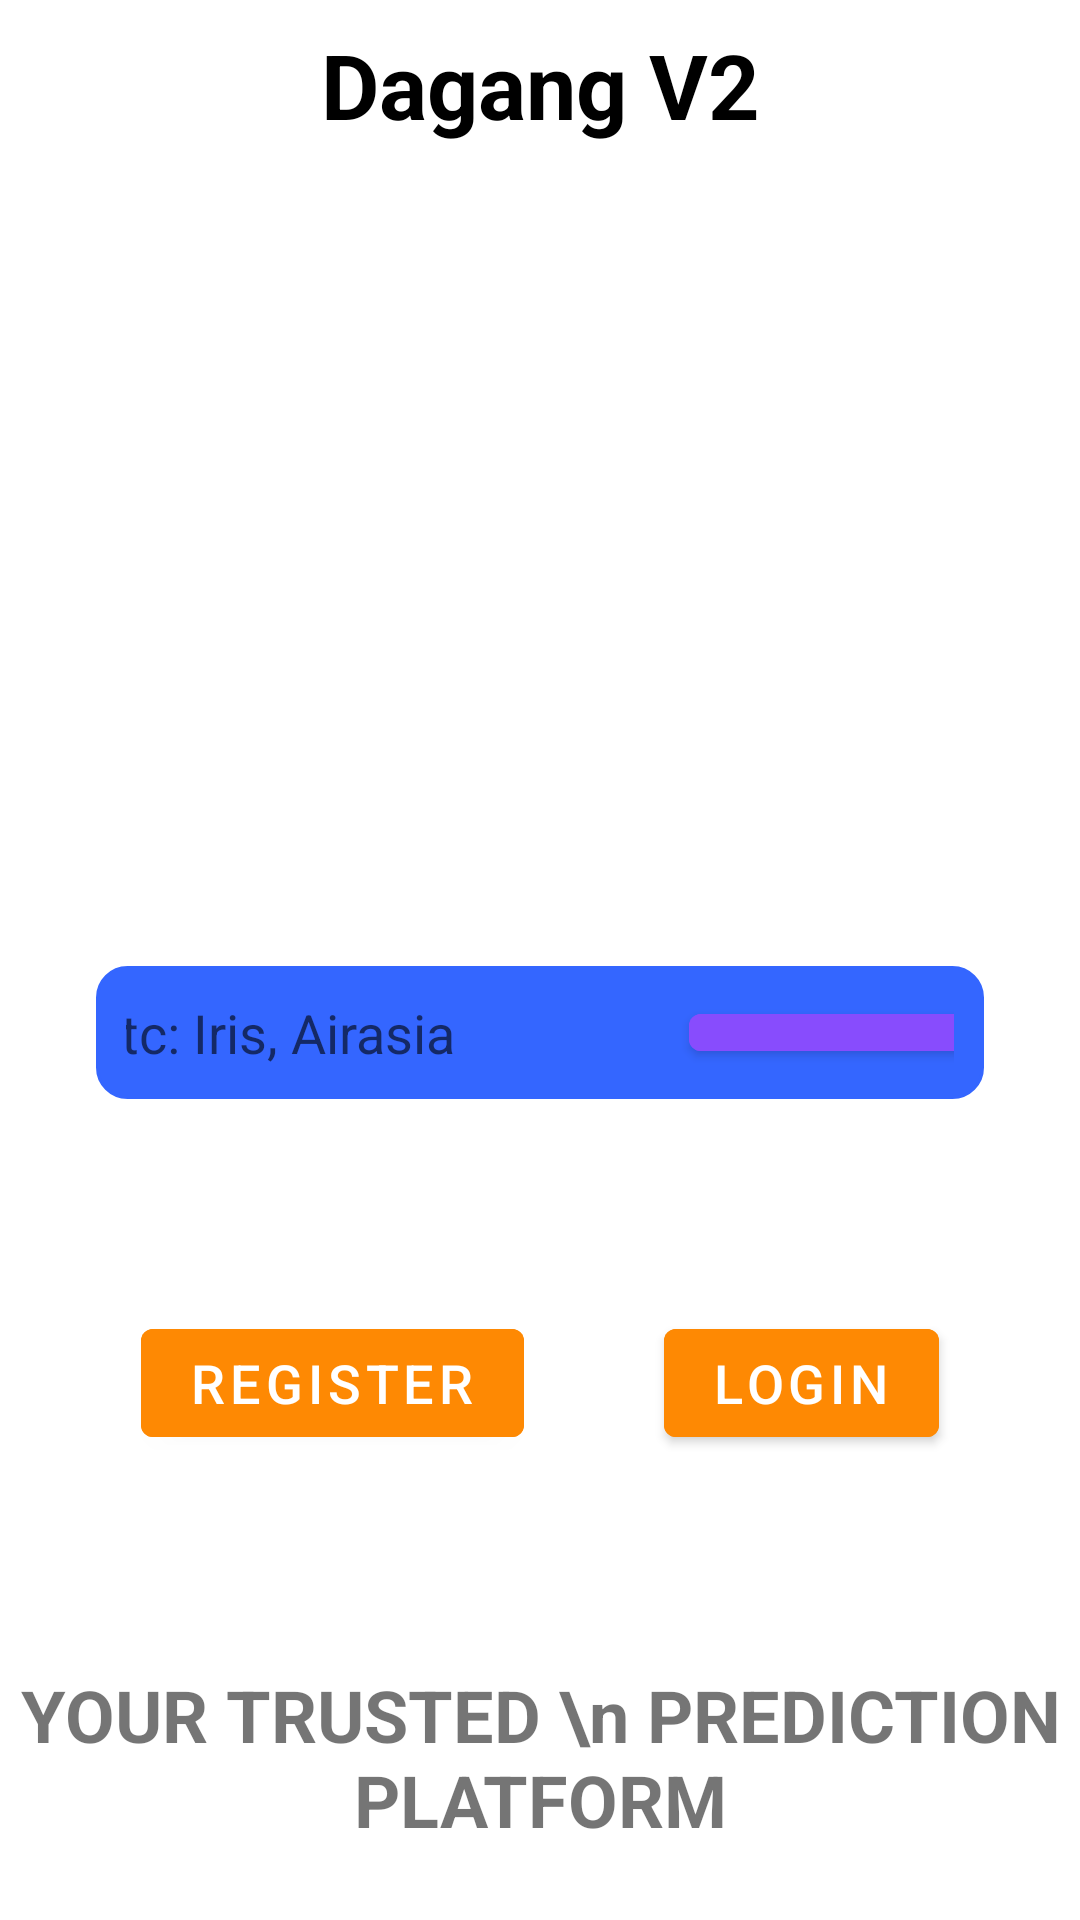

Here is an Android app screen rendered from its layout file. Give the layout XML and the strings, colors and styles it references.
<!-- AndroidManifest.xml: application theme Theme.Bursa -->
<!-- res/layout/selection_layout.xml -->
<?xml version="1.0" encoding="utf-8"?>
<androidx.constraintlayout.widget.ConstraintLayout xmlns:android="http://schemas.android.com/apk/res/android"
    xmlns:app="http://schemas.android.com/apk/res-auto"
    xmlns:tools="http://schemas.android.com/tools"
    android:layout_width="match_parent"
    android:layout_height="match_parent">

    <TextView
        android:id="@+id/textView5"
        android:layout_width="wrap_content"
        android:layout_height="wrap_content"
        android:layout_marginTop="8dp"
        android:text="Dagang V2"
        android:textColor="@color/black"
        android:textSize="30sp"
        android:textStyle="bold"
        app:layout_constraintEnd_toEndOf="parent"
        app:layout_constraintStart_toStartOf="parent"
        app:layout_constraintTop_toTopOf="parent" />

    <androidx.constraintlayout.widget.ConstraintLayout
        android:id="@+id/constraintLayout4"
        android:layout_width="match_parent"
        android:layout_height="wrap_content"
        android:layout_marginStart="32dp"
        android:layout_marginEnd="32dp"
        android:background="@drawable/border"
        android:padding="10dp"
        app:layout_constraintBottom_toBottomOf="parent"
        app:layout_constraintEnd_toEndOf="parent"
        app:layout_constraintStart_toStartOf="parent"
        app:layout_constraintTop_toBottomOf="@+id/textView5">

        <EditText
            android:id="@+id/se_input"
            android:layout_width="210dp"
            android:layout_height="wrap_content"
            android:background="@drawable/common_google_signin_btn_icon_light_normal_background"
            android:drawableRight="@drawable/ic_baseline_search_24"
            android:ems="10"
            android:hint="Etc: Iris, Airasia"
            android:inputType="textPersonName"
            android:paddingStart="10dp"
            android:paddingEnd="10dp"
            android:textSize="18sp"
            app:layout_constraintBottom_toBottomOf="parent"
            app:layout_constraintEnd_toStartOf="@+id/se_search"
            app:layout_constraintHorizontal_bias="0.5"
            app:layout_constraintStart_toStartOf="parent"
            app:layout_constraintTop_toTopOf="parent" />

        <Button
            android:id="@+id/se_search"
            android:layout_width="wrap_content"
            android:layout_height="0dp"
            android:backgroundTint="#884CFD"
            android:text="SEARCH"
            android:textSize="18sp"
            app:layout_constraintBottom_toBottomOf="@+id/se_input"
            app:layout_constraintEnd_toEndOf="parent"
            app:layout_constraintHorizontal_bias="0.5"
            app:layout_constraintStart_toEndOf="@+id/se_input"
            app:layout_constraintTop_toTopOf="@+id/se_input" />
    </androidx.constraintlayout.widget.ConstraintLayout>

    <Button
        android:id="@+id/se_buttonRegister"
        android:layout_width="wrap_content"
        android:layout_height="wrap_content"
        android:backgroundTint="#FE8903"
        android:text="Register"
        android:textSize="18sp"
        app:layout_constraintBottom_toTopOf="@+id/textView9"
        app:layout_constraintEnd_toStartOf="@+id/sel_buttonLogin"
        app:layout_constraintHorizontal_bias="0.5"
        app:layout_constraintStart_toStartOf="parent"
        app:layout_constraintTop_toBottomOf="@+id/constraintLayout4" />

    <Button
        android:id="@+id/sel_buttonLogin"
        android:layout_width="wrap_content"
        android:layout_height="wrap_content"
        android:backgroundTint="#FE8903"
        android:text="LOGIN"
        android:textSize="18sp"
        app:layout_constraintEnd_toEndOf="parent"
        app:layout_constraintHorizontal_bias="0.5"
        app:layout_constraintStart_toEndOf="@+id/se_buttonRegister"
        app:layout_constraintTop_toTopOf="@+id/se_buttonRegister" />

    <TextView
        android:id="@+id/textView9"
        android:layout_width="wrap_content"
        android:layout_height="wrap_content"
        android:layout_marginBottom="24dp"
        android:text="YOUR TRUSTED \n PREDICTION PLATFORM"
        android:textAlignment="center"
        android:textSize="24sp"
        android:textStyle="bold"
        app:layout_constraintBottom_toBottomOf="parent"
        app:layout_constraintEnd_toEndOf="parent"
        app:layout_constraintStart_toStartOf="parent" />
</androidx.constraintlayout.widget.ConstraintLayout>
<!-- resources referenced by this layout -->
<resources>
  <!-- drawable border (drawable) -->
  <?xml version="1.0" encoding="utf-8"?>
  <shape xmlns:android="http://schemas.android.com/apk/res/android"
      android:shape="rectangle">
      <corners
          android:radius="10dp"/>
      <stroke
          android:color="#3466FF"
          android:width="1dp" />
      <solid
          android:color="#3466FF"/>
  </shape>
  <style name="Theme.Bursa" parent="Theme.MaterialComponents.DayNight.DarkActionBar">
          
          <item name="colorPrimary">@color/purple_500</item>
          <item name="colorPrimaryVariant">@color/purple_700</item>
          <item name="colorOnPrimary">@color/white</item>
          
          <item name="colorSecondary">@color/teal_200</item>
          <item name="colorSecondaryVariant">@color/teal_700</item>
          <item name="colorOnSecondary">@color/black</item>
          
          <item name="android:statusBarColor" tools:targetApi="l">?attr/colorPrimaryVariant</item>
          
      </style>
  <!-- not gathered from this repository: default colours our renderer supplied (Android Studio template values) -->
  <color name="purple_500">#FF6200EE</color>
  <color name="purple_700">#FF3700B3</color>
  <color name="teal_200">#FF03DAC5</color>
  <color name="teal_700">#FF018786</color>
  <color name="black">#FF000000</color>
  <color name="white">#FFFFFFFF</color>
</resources>
